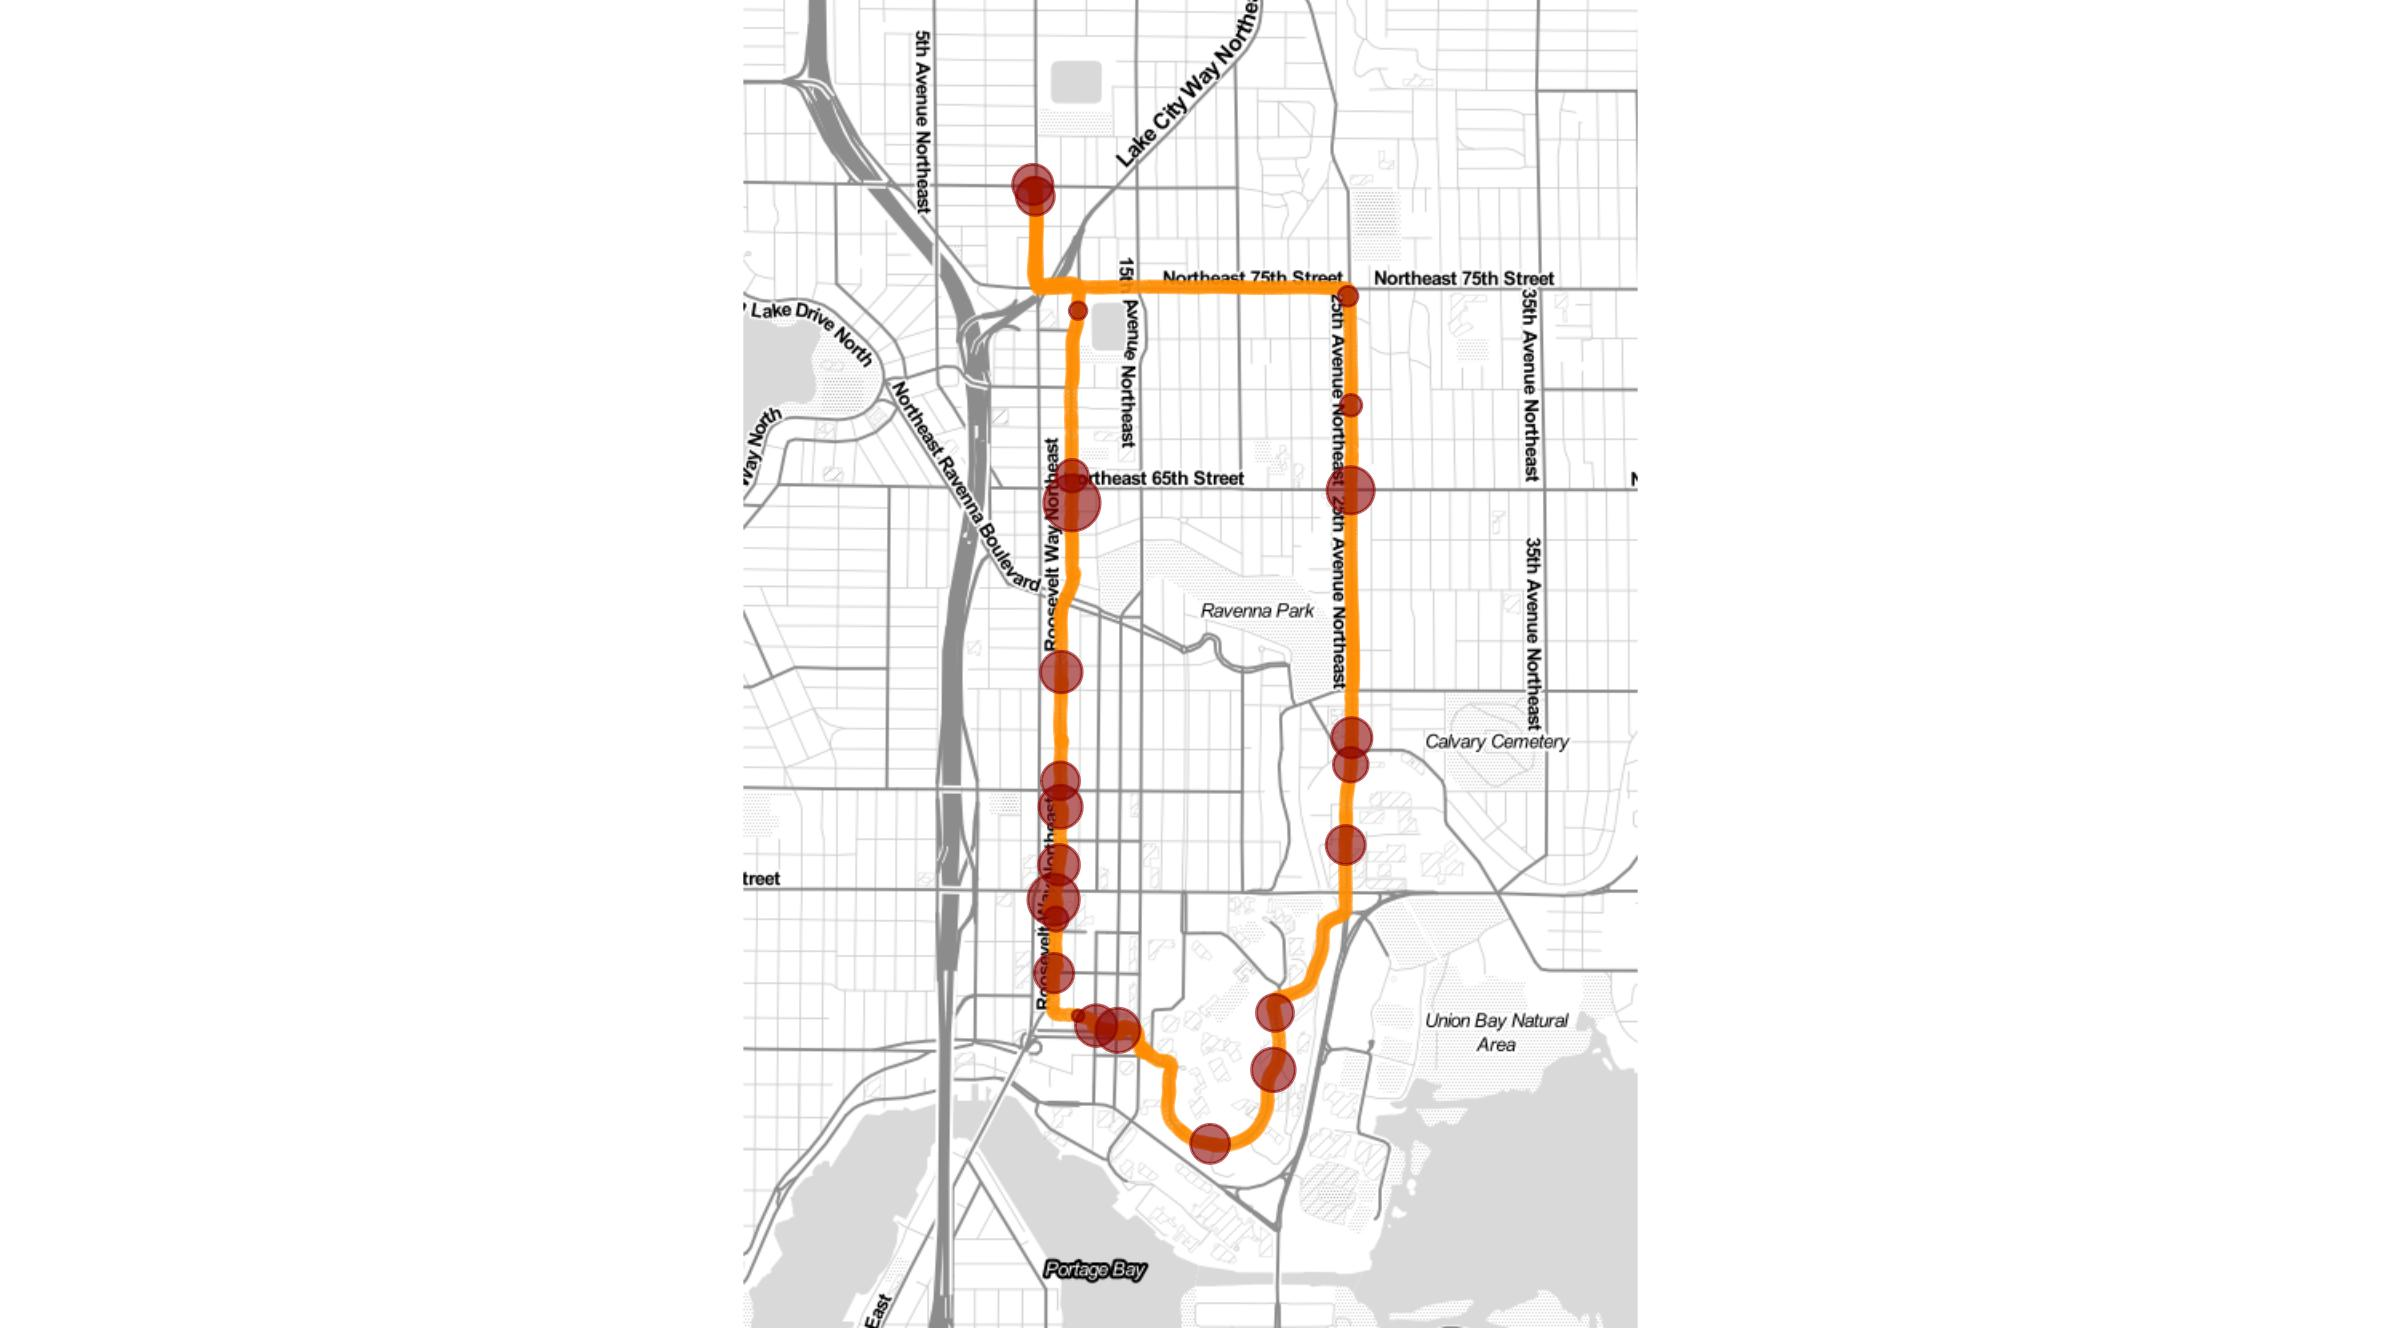

Source data for this figure (header and first rows):
latitude, longitude, altitude, datetime
47.69, -122.3, 91, 2015-11-13T18:30:47Z
47.69, -122.3, 88, 2015-11-13T18:31:26Z
47.69, -122.3, 89, 2015-11-13T18:31:28Z
47.69, -122.3, 90, 2015-11-13T18:31:30Z
47.69, -122.3, 89, 2015-11-13T18:31:31Z
47.69, -122.3, 89, 2015-11-13T18:31:32Z
47.69, -122.3, 88, 2015-11-13T18:31:33Z
47.69, -122.3, 88, 2015-11-13T18:31:34Z
47.69, -122.3, 88, 2015-11-13T18:31:35Z
47.69, -122.3, 87, 2015-11-13T18:31:36Z
47.69, -122.3, 86, 2015-11-13T18:31:37Z
47.69, -122.3, 87, 2015-11-13T18:31:38Z
47.68, -122.3, 85, 2015-11-13T18:31:39Z
47.68, -122.3, 85, 2015-11-13T18:31:40Z
47.68, -122.3, 84, 2015-11-13T18:31:41Z
47.68, -122.3, 84, 2015-11-13T18:31:42Z
47.68, -122.3, 84, 2015-11-13T18:31:43Z
47.68, -122.3, 85, 2015-11-13T18:31:44Z
47.68, -122.3, 86, 2015-11-13T18:31:45Z
47.68, -122.3, 85, 2015-11-13T18:31:46Z
47.68, -122.3, 85, 2015-11-13T18:31:47Z
47.68, -122.3, 83, 2015-11-13T18:31:48Z
47.68, -122.3, 84, 2015-11-13T18:31:49Z
47.68, -122.3, 84, 2015-11-13T18:31:50Z
47.68, -122.3, 80, 2015-11-13T18:31:52Z
47.68, -122.3, 79, 2015-11-13T18:31:54Z
47.68, -122.3, 82, 2015-11-13T18:31:58Z
47.68, -122.3, 81, 2015-11-13T18:32:02Z
47.68, -122.3, 80, 2015-11-13T18:32:06Z
47.68, -122.3, 77, 2015-11-13T18:32:12Z
47.68, -122.3, 77, 2015-11-13T18:32:15Z
47.68, -122.3, 76, 2015-11-13T18:32:17Z
47.68, -122.3, 77, 2015-11-13T18:32:18Z
47.68, -122.3, 77, 2015-11-13T18:32:19Z
47.68, -122.3, 77, 2015-11-13T18:32:20Z
47.68, -122.3, 76, 2015-11-13T18:32:21Z
47.68, -122.3, 76, 2015-11-13T18:32:22Z
47.68, -122.3, 76, 2015-11-13T18:32:23Z
47.68, -122.3, 74, 2015-11-13T18:32:25Z
47.68, -122.3, 73, 2015-11-13T18:32:27Z
47.68, -122.3, 73, 2015-11-13T18:32:34Z
47.68, -122.3, 74, 2015-11-13T18:32:37Z
47.68, -122.3, 74, 2015-11-13T18:32:39Z
47.68, -122.3, 75, 2015-11-13T18:32:41Z
47.68, -122.3, 75, 2015-11-13T18:32:43Z
47.68, -122.3, 75, 2015-11-13T18:32:44Z
47.68, -122.3, 76, 2015-11-13T18:32:45Z
47.68, -122.3, 77, 2015-11-13T18:32:46Z
47.68, -122.3, 77, 2015-11-13T18:32:47Z
47.68, -122.3, 78, 2015-11-13T18:32:48Z
47.68, -122.3, 79, 2015-11-13T18:32:49Z
47.68, -122.3, 79, 2015-11-13T18:32:50Z
47.68, -122.3, 80, 2015-11-13T18:32:51Z
47.68, -122.3, 79, 2015-11-13T18:32:52Z
47.68, -122.3, 79, 2015-11-13T18:32:54Z
47.68, -122.3, 81, 2015-11-13T18:32:56Z
47.68, -122.3, 80, 2015-11-13T18:32:58Z
47.68, -122.3, 77, 2015-11-13T18:33:00Z
47.68, -122.3, 78, 2015-11-13T18:33:02Z
47.68, -122.3, 79, 2015-11-13T18:33:04Z
... 718 more rows
